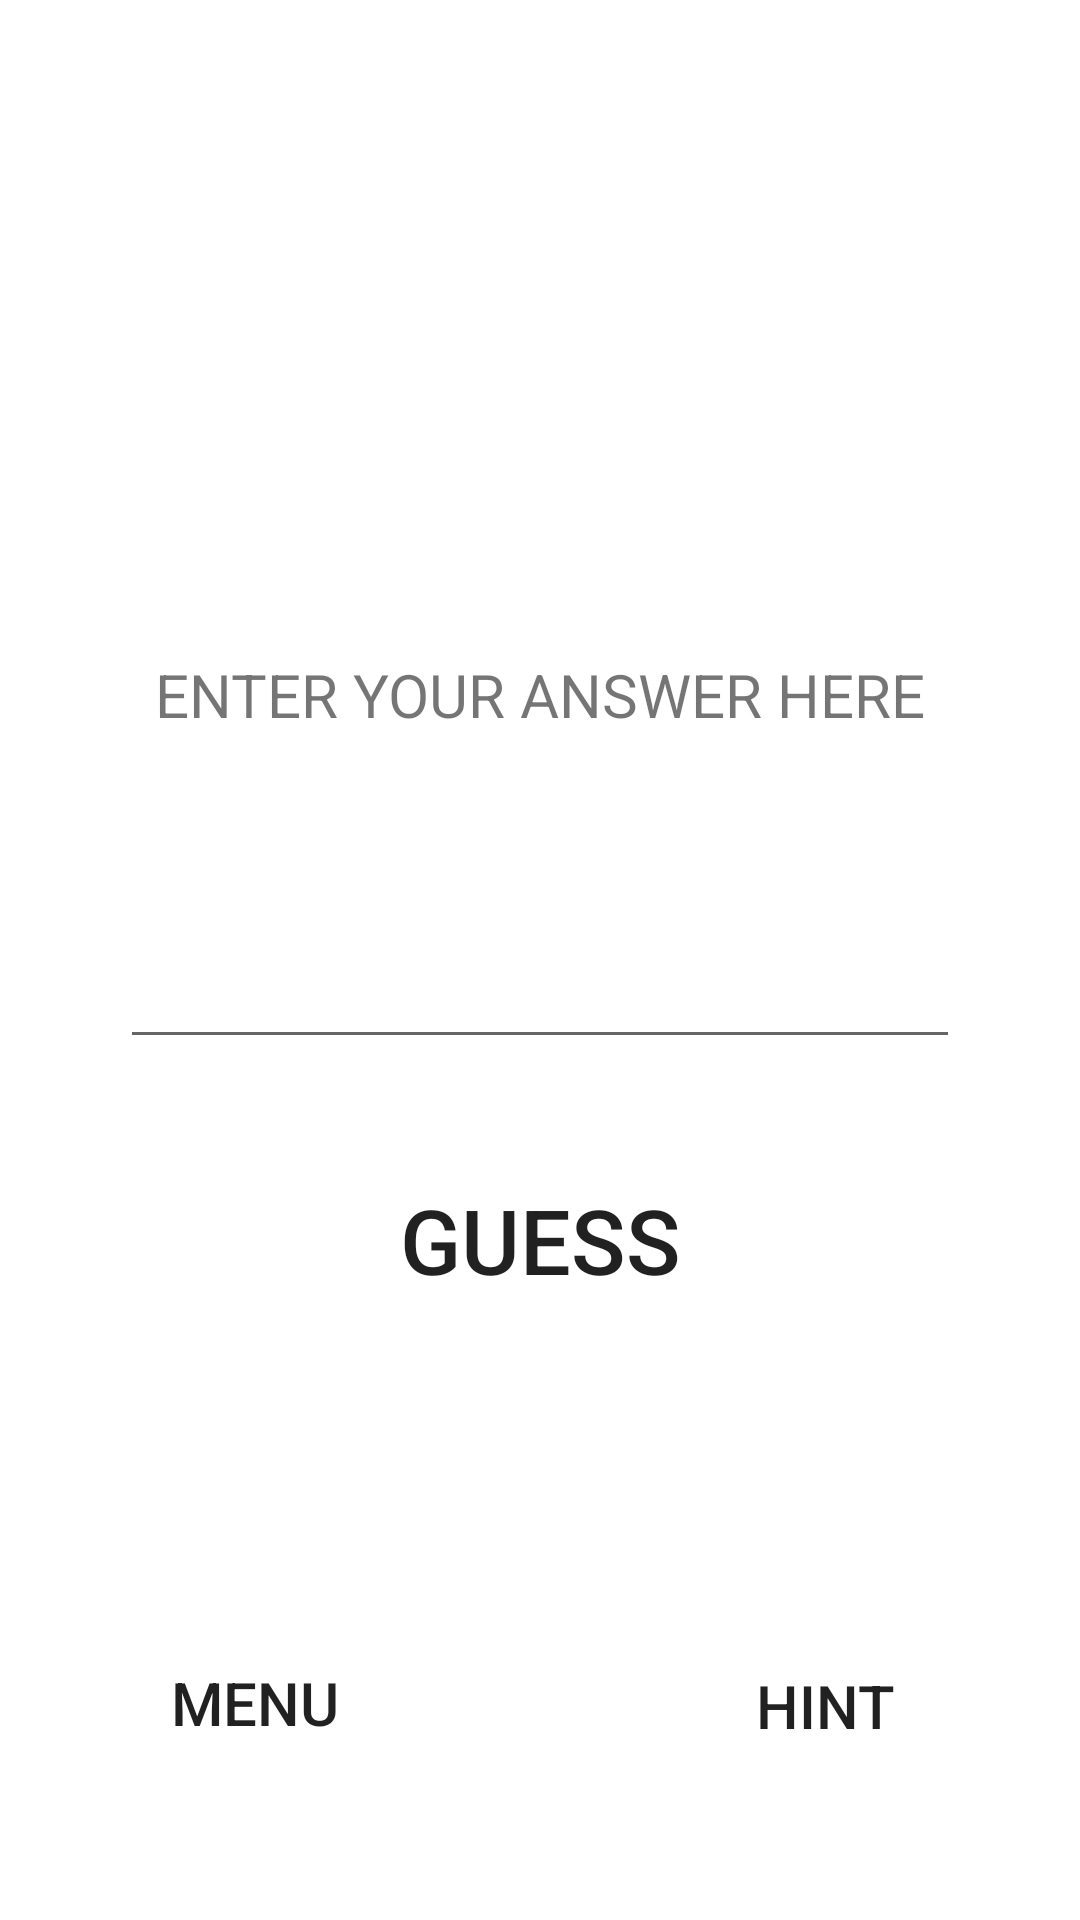

Android layout source for this screen:
<!-- AndroidManifest.xml: application theme Theme.Guesspickwin -->
<!-- res/layout/activity_game_screen.xml -->
<?xml version="1.0" encoding="utf-8"?>
<RelativeLayout
    xmlns:android="http://schemas.android.com/apk/res/android"
    xmlns:tools="http://schemas.android.com/tools"
    xmlns:app="http://schemas.android.com/apk/res-auto"
    android:layout_width="match_parent"
    android:layout_height="match_parent"
    tools:context=".gameScreen"
    tools:ignore="ExtraText">

  //score
  <TextView
      android:id="@+id/score"
      android:layout_width="wrap_content"
      android:layout_height="wrap_content"
      android:layout_alignParentStart="true"
      android:layout_alignParentTop="true"
      android:layout_alignParentEnd="true"
      android:layout_marginStart="190dp"
      android:layout_marginTop="80dp"
      android:layout_marginEnd="190dp"
      android:text="@string/_0"
      android:textAlignment="center"
      android:textSize="70sp"
      android:textStyle="bold"
      />

  //info for input
  <TextView
      android:id="@+id/infoInput"
      android:layout_width="wrap_content"
      android:layout_height="wrap_content"
      android:layout_below="@+id/score"
      android:layout_alignParentStart="true"
      android:layout_alignParentEnd="true"
      android:layout_marginStart="40dp"
      android:layout_marginTop="45dp"
      android:layout_marginEnd="40dp"
      android:text="@string/enter_your_answer_here"
      android:textAlignment="center"
      android:textAllCaps="true"
      android:textSize="20sp" />

  //input box

  <EditText
      android:id="@+id/inputA"
      android:layout_width="340dp"
      android:layout_height="78dp"
      android:layout_below="@+id/infoInput"
      android:layout_alignParentStart="true"
      android:layout_alignParentEnd="true"
      android:layout_marginStart="40dp"
      android:layout_marginTop="30dp"
      android:layout_marginEnd="40dp"
      android:autofillHints="Guess the number here"
      android:ems="10"
      android:inputType="textPersonName"
      android:textAllCaps="true"
      tools:ignore="LabelFor,SpeakableTextPresentCheck" />

  //button for checking the answer

  <Button
      android:id="@+id/guessbtn"
      android:layout_width="wrap_content"
      android:layout_height="wrap_content"
      android:layout_below="@+id/inputA"
      android:layout_alignParentStart="true"
      android:layout_alignParentEnd="true"
      android:layout_marginStart="120dp"
      android:layout_marginTop="30dp"
      android:layout_marginEnd="120dp"
      android:background="@drawable/button_style"
      android:padding="10dp"
      android:text="@string/guess"
      android:textSize="30sp" />

  //menu button

  <Button
      android:id="@+id/mainMenubtn"
      android:layout_width="120dp"
      android:layout_height="65dp"
      android:layout_alignParentStart="true"
      android:layout_alignParentEnd="true"
      android:layout_alignParentBottom="true"
      android:layout_marginStart="50dp"
      android:layout_marginEnd="240dp"
      android:layout_marginBottom="40dp"
      android:background="@drawable/button_style"
      android:text="@string/menu"
      android:textSize="20sp" />

  //hint button

  <Button
      android:id="@+id/hintbtn"
      android:layout_width="111dp"
      android:layout_height="63dp"
      android:layout_alignParentStart="true"
      android:layout_alignParentEnd="true"
      android:layout_alignParentBottom="true"
      android:layout_marginStart="240dp"
      android:layout_marginEnd="50dp"
      android:layout_marginBottom="40dp"
      android:background="@drawable/button_style"
      android:text="@string/hint"
      android:textSize="20sp" />


</RelativeLayout>
<!-- resources referenced by this layout -->
<resources>
  <!-- drawable button_style (drawable) -->
  <?xml version="1.0" encoding="utf-8"?>
  <shape
      xmlns:android="http://schemas.android.com/apk/res/android"
      android:shape="rectangle">
      <corners android:radius="20dp"/>
  
  
  </shape>
  <string name="_0">0</string>
  <string name="enter_your_answer_here">enter your answer here</string>
  <string name="guess">GUESS</string>
  <string name="hint">HINT</string>
  <string name="menu">MENU</string>
  <style name="Theme.Guesspickwin" parent="Theme.MaterialComponents.DayNight.DarkActionBar">
          
          <item name="colorPrimary">@color/purple_500</item>
          <item name="colorPrimaryVariant">@color/purple_700</item>
          <item name="colorOnPrimary">@color/white</item>
          
          <item name="colorSecondary">@color/teal_200</item>
          <item name="colorSecondaryVariant">@color/teal_700</item>
          <item name="colorOnSecondary">@color/black</item>
          
          <item name="android:statusBarColor" tools:targetApi="l">?attr/colorPrimaryVariant</item>
          
      </style>
  <!-- not gathered from this repository: default colours our renderer supplied (Android Studio template values) -->
  <color name="purple_500">#FF6200EE</color>
  <color name="purple_700">#FF3700B3</color>
  <color name="teal_200">#FF03DAC5</color>
  <color name="teal_700">#FF018786</color>
  <color name="black">#FF000000</color>
  <color name="white">#FFFFFFFF</color>
</resources>
